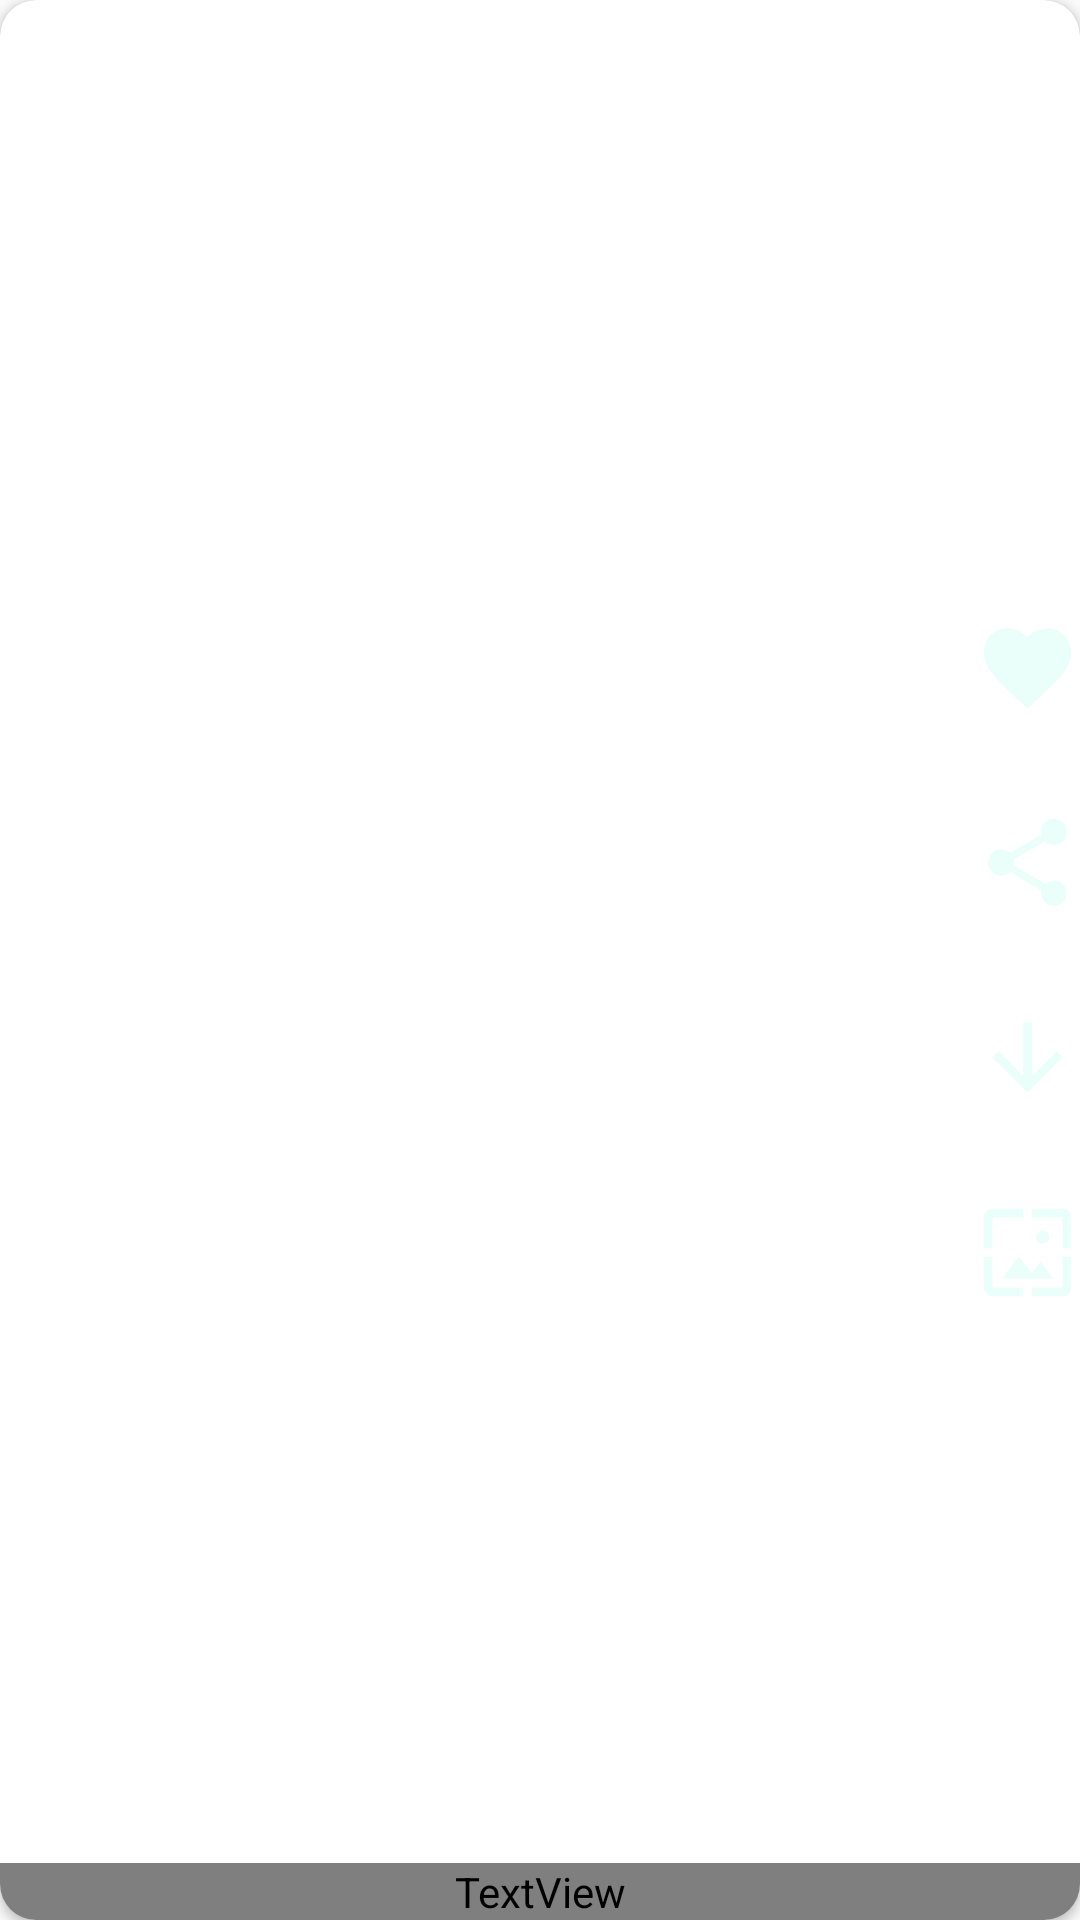

Here is an Android app screen rendered from its layout file. Give the layout XML and the strings, colors and styles it references.
<!-- AndroidManifest.xml: application theme AppTheme -->
<!-- res/layout/recyclerview_wallpapers.xml -->
<?xml version="1.0" encoding="utf-8"?>
<androidx.cardview.widget.CardView

    xmlns:android="http://schemas.android.com/apk/res/android"
    xmlns:card_view="http://schemas.android.com/apk/res-auto"
    android:layout_width="wrap_content"
    android:layout_height="wrap_content"
    card_view:cardBackgroundColor="#FFFFFF"
    card_view:cardCornerRadius="12dp"
    android:layout_marginTop="10dp"
    android:layout_marginLeft="15dp"
    android:layout_marginRight="15dp"
    android:layout_marginBottom="30dp">

    <RelativeLayout
        android:layout_width="wrap_content"
        android:layout_height="wrap_content">

        <ImageView
            android:id="@+id/image_view"
            android:layout_width="match_parent"
            android:layout_height="match_parent"
            android:scaleType="fitXY" />

        <TextView
            android:id="@+id/text_view_title"
            android:layout_width="match_parent"
            android:layout_height="wrap_content"
            android:layout_alignParentBottom="true"
            android:background="@color/colorCategoryBackground"
            android:gravity="center_horizontal"
            android:text="Marvel"
            android:textAlignment="center"
            android:textAppearance="@style/Base.TextAppearance.AppCompat.Medium"
            android:textColor="@color/colorWhite" />

        <LinearLayout

            android:layout_width="wrap_content"
            android:layout_height="wrap_content"
            android:layout_alignParentRight="true"
            android:layout_centerVertical="true"
            android:orientation="vertical"
            >


            <CheckBox
                android:id="@+id/checkbox_favourite"
                android:layout_width="wrap_content"
                android:layout_height="wrap_content"
                android:button="@drawable/fav_checkbox_selector"
                android:layout_marginBottom="30dp"/>

            <ImageButton
                android:id="@+id/button_share"
                android:layout_width="wrap_content"
                android:layout_height="wrap_content"
                android:layout_marginBottom="30dp"
                android:background="@drawable/ic_share" />

            <ImageButton
                android:id="@+id/button_download"
                android:layout_width="wrap_content"
                android:layout_height="wrap_content"
                android:background="@drawable/ic_download" />

            <ImageButton
                android:id="@+id/button_wallset"
                android:layout_width="wrap_content"
                android:layout_height="wrap_content"
                android:layout_alignParentRight="true"
                android:layout_marginTop="30dp"
                android:background="@drawable/ic_baseline_wallpaper_24" />

        </LinearLayout>


    </RelativeLayout>


</androidx.cardview.widget.CardView>
<!-- resources referenced by this layout -->
<resources>
  <!-- drawable fav_checkbox_selector (drawable) -->
  <?xml version="1.0" encoding="utf-8"?>
  <selector xmlns:android="http://schemas.android.com/apk/res/android">
      <item android:drawable="@drawable/ic_favorite_active" android:state_checked="true" />
      <item android:drawable="@drawable/ic_favorite_default" android:state_checked="false"/>
      <item android:drawable="@drawable/ic_favorite_default" />
  </selector>
  <!-- drawable ic_baseline_wallpaper_24 (drawable) -->
  <vector xmlns:android="http://schemas.android.com/apk/res/android"
      android:width="35dp"
      android:height="35dp"
      android:viewportWidth="24"
      android:viewportHeight="24"
      android:tint="#EBFFFA">
    <path
        android:fillColor="@android:color/white"
        android:pathData="M4,4h7L11,2L4,2c-1.1,0 -2,0.9 -2,2v7h2L4,4zM10,13l-4,5h12l-3,-4 -2.03,2.71L10,13zM17,8.5c0,-0.83 -0.67,-1.5 -1.5,-1.5S14,7.67 14,8.5s0.67,1.5 1.5,1.5S17,9.33 17,8.5zM20,2h-7v2h7v7h2L22,4c0,-1.1 -0.9,-2 -2,-2zM20,20h-7v2h7c1.1,0 2,-0.9 2,-2v-7h-2v7zM4,13L2,13v7c0,1.1 0.9,2 2,2h7v-2L4,20v-7z"/>
  </vector>
  <!-- drawable ic_download (drawable) -->
  <vector android:height="35dp" android:tint="#EBFFFA"
      android:viewportHeight="24" android:viewportWidth="24"
      android:width="35dp" xmlns:android="http://schemas.android.com/apk/res/android">
      <path android:fillColor="@android:color/white" android:pathData="M20,12l-1.41,-1.41L13,16.17V4h-2v12.17l-5.58,-5.59L4,12l8,8 8,-8z"/>
  </vector>
  <!-- drawable ic_share (drawable) -->
  <vector android:height="35dp" android:tint="#EBFFFA"
      android:viewportHeight="24" android:viewportWidth="24"
      android:width="35dp" xmlns:android="http://schemas.android.com/apk/res/android">
      <path android:fillColor="@android:color/white" android:pathData="M18,16.08c-0.76,0 -1.44,0.3 -1.96,0.77L8.91,12.7c0.05,-0.23 0.09,-0.46 0.09,-0.7s-0.04,-0.47 -0.09,-0.7l7.05,-4.11c0.54,0.5 1.25,0.81 2.04,0.81 1.66,0 3,-1.34 3,-3s-1.34,-3 -3,-3 -3,1.34 -3,3c0,0.24 0.04,0.47 0.09,0.7L8.04,9.81C7.5,9.31 6.79,9 6,9c-1.66,0 -3,1.34 -3,3s1.34,3 3,3c0.79,0 1.5,-0.31 2.04,-0.81l7.12,4.16c-0.05,0.21 -0.08,0.43 -0.08,0.65 0,1.61 1.31,2.92 2.92,2.92 1.61,0 2.92,-1.31 2.92,-2.92s-1.31,-2.92 -2.92,-2.92z"/>
  </vector>
  <style name="AppTheme" parent="Theme.AppCompat.Light.NoActionBar">
          
          <item name="colorPrimary">@color/colorPrimary</item>
          <item name="colorPrimaryDark">@color/colorPrimaryDark</item>
          <item name="colorAccent">#2B2B2B</item>
      </style>
  <!-- drawable ic_favorite_active (drawable) -->
  <vector android:height="35dp" android:tint="#E60C37"
      android:viewportHeight="24" android:viewportWidth="24"
      android:width="35dp" xmlns:android="http://schemas.android.com/apk/res/android">
      <path android:fillColor="@android:color/white" android:pathData="M12,21.35l-1.45,-1.32C5.4,15.36 2,12.28 2,8.5 2,5.42 4.42,3 7.5,3c1.74,0 3.41,0.81 4.5,2.09C13.09,3.81 14.76,3 16.5,3 19.58,3 22,5.42 22,8.5c0,3.78 -3.4,6.86 -8.55,11.54L12,21.35z"/>
  </vector>
  <!-- drawable ic_favorite_default (drawable) -->
  <vector android:height="35dp" android:tint="#EBFFFA"
      android:viewportHeight="24" android:viewportWidth="24"
      android:width="35dp" xmlns:android="http://schemas.android.com/apk/res/android">
      <path android:fillColor="@android:color/white" android:pathData="M12,21.35l-1.45,-1.32C5.4,15.36 2,12.28 2,8.5 2,5.42 4.42,3 7.5,3c1.74,0 3.41,0.81 4.5,2.09C13.09,3.81 14.76,3 16.5,3 19.58,3 22,5.42 22,8.5c0,3.78 -3.4,6.86 -8.55,11.54L12,21.35z"/>
  </vector>
  <!-- not gathered from this repository: default colours our renderer supplied (Android Studio template values) -->
  <color name="colorPrimary">#FF6200EE</color>
  <color name="colorPrimaryDark">#FF3700B3</color>
</resources>
